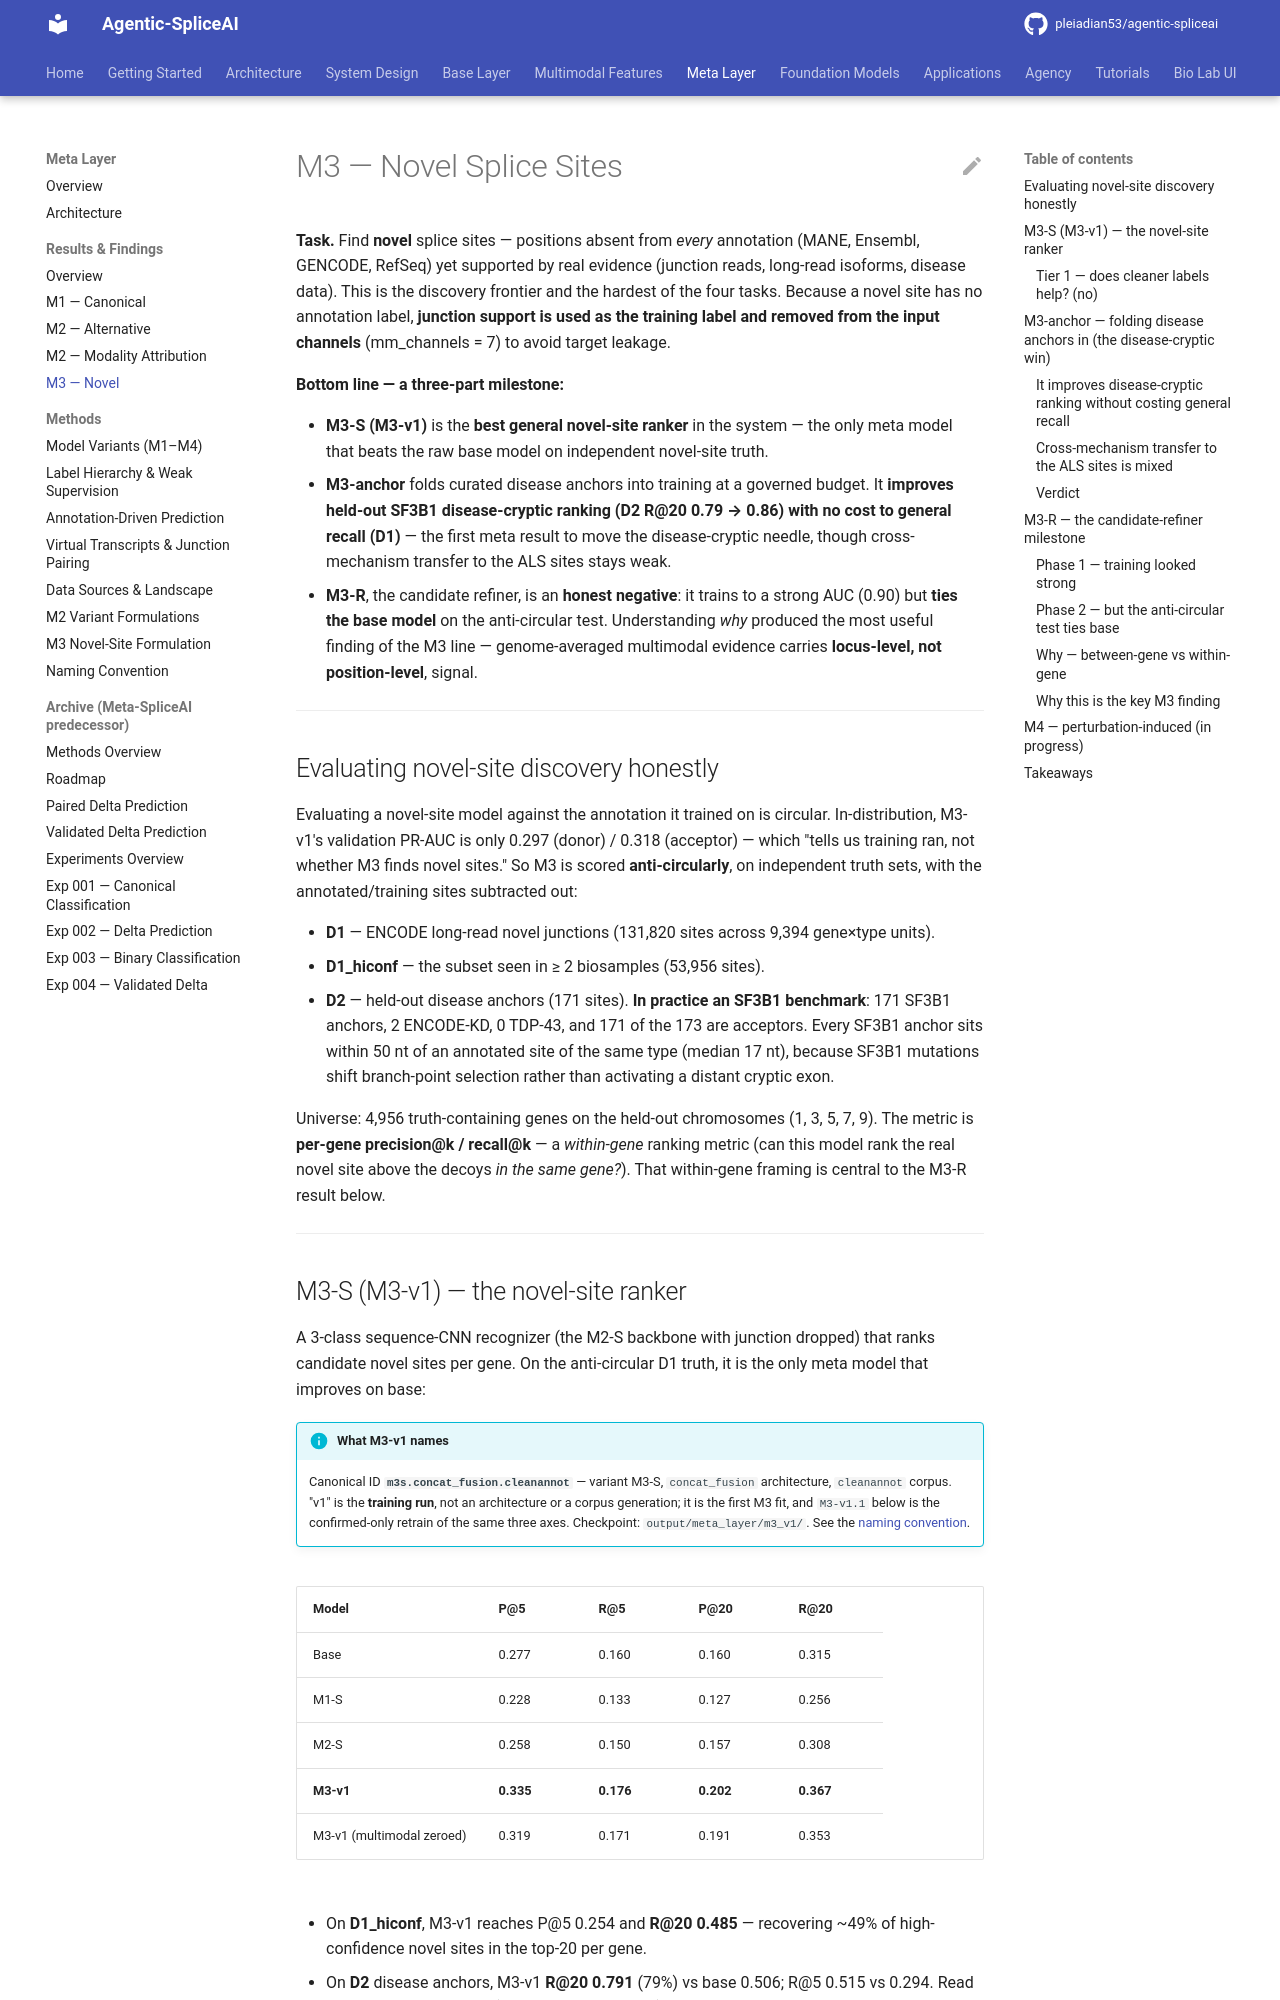

repository: pleiadian53/agentic-spliceai · page: meta_layer/results/m3_novel/index.html · generator: mkdocs

# M3 — Novel Splice Sites

**Task.** Find **novel** splice sites — positions absent from *every* annotation (MANE, Ensembl,
GENCODE, RefSeq) yet supported by real evidence (junction reads, long-read isoforms, disease data).
This is the discovery frontier and the hardest of the four tasks. Because a novel site has no
annotation label, **junction support is used as the training label and removed from the input
channels** (mm_channels = 7) to avoid target leakage.

**Bottom line — a three-part milestone:**

- **M3-S (M3-v1)** is the **best general novel-site ranker** in the system — the only meta model that
  beats the raw base model on independent novel-site truth.
- **M3-anchor** folds curated disease anchors into training at a governed budget. It **improves held-out
  SF3B1 disease-cryptic ranking (D2 R@20 0.79 → 0.86) with no cost to general recall (D1)** — the first
  meta result to move the disease-cryptic needle, though cross-mechanism transfer to the ALS sites stays
  weak.
- **M3-R**, the candidate refiner, is an **honest negative**: it trains to a strong AUC (0.90) but
  **ties the base model** on the anti-circular test. Understanding *why* produced the most useful
  finding of the M3 line — genome-averaged multimodal evidence carries **locus-level, not
  position-level**, signal.

---

## Evaluating novel-site discovery honestly

Evaluating a novel-site model against the annotation it trained on is circular. In-distribution, M3-v1's
validation PR-AUC is only 0.297 (donor) / 0.318 (acceptor) — which "tells us training ran, not whether
M3 finds novel sites." So M3 is scored **anti-circularly**, on independent truth sets, with the
annotated/training sites subtracted out:

- **D1** — ENCODE long-read novel junctions (131,820 sites across 9,394 gene×type units).
- **D1_hiconf** — the subset seen in ≥ 2 biosamples (53,956 sites).
- **D2** — held-out disease anchors (171 sites). **In practice an SF3B1 benchmark**: 171 SF3B1
  anchors, 2 ENCODE-KD, 0 TDP-43, and 171 of the 173 are acceptors. Every SF3B1 anchor sits within
  50 nt of an annotated site of the same type (median 17 nt), because SF3B1 mutations shift
  branch-point selection rather than activating a distant cryptic exon.

Universe: 4,956 truth-containing genes on the held-out chromosomes (1, 3, 5, 7, 9). The metric is
**per-gene precision@k / recall@k** — a *within-gene* ranking metric (can this model rank the real novel
site above the decoys *in the same gene?*). That within-gene framing is central to the M3-R result below.

---
